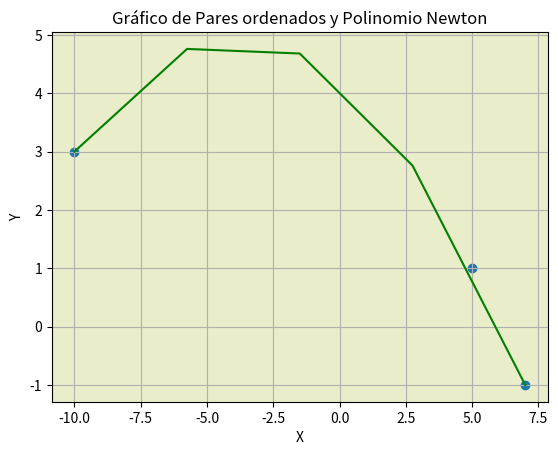
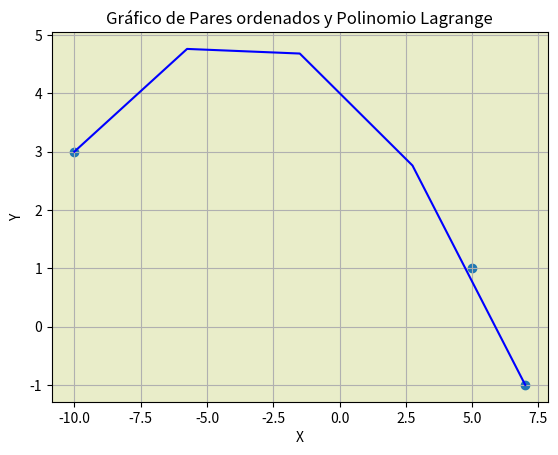

The script that saved these images, in order: (Note: this script raises an exception after producing the figures.)

"""PENDIENTES:
    * Arreglar el grafico de diferencias divididas
    * Cuando eso funcione, agregar grafico con los puntos y los 3 polinomios juntos
    * Marcar las raices que salen el la grafica de cada polinomio (NO el de todos)
    * Terminar conclusiones (eso lo termino yo, priorizar lo de arriba)
    * Hacer pots de residuos (diferencias entre los valores actuales y los interpolados con el polinomio)
"""

# TP Métodos Numéricos - 2023
# Alumnos: 
#          • Bianchi, Guillermo
#          • Martin, Denise
#          • Nava, Alejandro

# Imports
import numpy as np
import sympy as sym
from sympy import *
import random
from fractions import Fraction
import matplotlib.pyplot as plt
from sympy import diff

# Funs
# ------------------------------------------------------------------------------------------------------------
# NEWTON
def my_newton_poly(pares_xy):
    # Se separan los pares en dataset de Y y de X
    xi, yi = separador_pares_x_y(pares_xy)

    # Se calcula el grado del polinomio como <= a n
    n = len(xi)

    x = sym.Symbol('x')

    def newton_poly_by_grade(grade):
        if grade == 0:
            # Para el grado 0, imprime el f(0) correspondiente
            print("Los polinomios por cada par ordenado son:")
            print(f"P_0(x) = {yi[grade]}")
            return yi[grade]
        else:
            # Para grado mayor a cero, crea recursivamente el polinomio anterior en prev_poly
            prev_poly = newton_poly_by_grade(grade - 1)

            # Establece a c como símbolo para expresarlo en la impresión y luego calcularlo
            c = sym.Symbol('c')

            # Selecciona los valores de xi desde x_0 hasta antes del grado actual: "[0, grade)"
            partial_xis = xi[0:grade]

            # Inicializa el nuevo polinomio con la constante c
            new_poly = c

            # Multiplica c por (x - xi) para cada uno de los xi filtrados previamente
            for xi_value in partial_xis: new_poly = new_poly * (x - xi_value)

            # Suma el nuevo polinomio al polinomio de grado anterior
            new_poly = prev_poly + new_poly
            print(f"\nP_{grade}(x) = {new_poly}")
            # print(f"P_{grade}({xi[grade]}) = {new_poly.subs(x, xi[grade])} - ({yi[grade]}) = {new_poly.subs(x, xi[grade]) - yi[grade]}")

            # De dicho polinomio, para el par actual (x[i], y[i], donde "P_grado(x) = f(x)"" ) se despeja la c.
            #       P_grade(x[grade])               = y[grade]
            #       P_grade(x[grade]) - y[grade]    = 0
            solved_c = sym.solve(new_poly.subs(x, xi[grade]) - yi[grade], c)[0]
            print(f"c = {solved_c}")

            # Se reemplaza la C por el valor obtenido resultando en el polinomio de esa iteración
            new_poly = new_poly.subs(c, solved_c)
            print(f"P_{grade}(x) = {new_poly}")

            return new_poly

    poly = newton_poly_by_grade(n-1)
    poly = sym.simplify(poly)

    print("\n\nEl polinomio de Newton obtenido es:")
    print(my_poly_general_format(poly))

    return poly

# ------------------------------------------------------------------------------------------------------------
# LAGRANGE
def my_lagrange_poly(pares):
    # Se separan los pares en dataset de Y y de X
    xi, yi = separador_pares_x_y(pares)

    # Se calcula el grado del polinomio como <= a n
    n = len(xi)

    x = sym.Symbol('x')

    poly = 0

    def g(i):
        tot_mul = 1
        for j in range(n):
            # Son todos los valores de las ordenadas menos el que se evalúa en ese instante
            if i != j:
                # Calcula el producto del cociente entre los valores de x - cada x[i] y la diferencia de ese x[i] - los x[j]
                tot_mul *= (x - xi[j]) / (xi[i] - xi[j])

        return tot_mul

    for i in range(n):
        # Sumatoria de cada polinomio por Xi, dando por resultados el polinomio por Lagrange
        poly += yi[i] * g(i)

    poly = sym.simplify(poly)

    print("El polinomio por Lagrange obtenido es:")
    print(my_poly_general_format(poly))
    return poly

# ------------------------------------------------------------------------------------------------------------
# DIFERENCIAS DIVIDIDAS
def my_divided_diff_poly(pares):
    # Coef es la matriz de datos de my_divided_diff (por diferencias divididas)
    coef = my_divided_diff(pares)
    
    # Se calcula el grado del polinomio como <= a n
    n = len(pares)
    
    # Imprime el paso a paso por cada valor del dataset
    print("Los polinomios por cada par ordenado son:")
    for i in range(n):
        row_str = ""
        for j in range(i + 1):
            if j == 0:
                # Diferencia el primer valor de la lista
                row_str += f"{coef[i, j]:+.2f}"
            else:
                # Para los demas valores utiliza esto
                row_str += f"{coef[i, j]:+.2f}(x - {pares[j - 1][0]})"
        print(row_str)

    print("El polinomio por Diferencias Divididas obtenido es:")
    print(my_poly_DD_format(coef))

    return coef

def my_divided_diff(pares):
    # Mide la longitud del data set
    n = len(pares)
    # Se separan los pares en dataset de Y y de X
    x, y = separador_pares_x_y(pares)

    # Crea una matriz del tamaño del dataset y la llena con ceros
    coef = np.zeros([n, n])

    # Establece los valores de Y del set en la primer columna
    coef[:, 0] = y

    # Itera por la segunda columna
    for j in range(1, n):
        for i in range(n - j):
            # Calcula el Coeficiente de la J.tesimaca diferencia dividida
            if x[i + j] == x[i]:
                # Verifica si son iguales los valores para prevenir la division por cero se establece ese coeficiente a cero
                coef[i][j] = 0
            else:
                coef[i][j] = (coef[i + 1][j - 1] - coef[i][j - 1]) / (x[i + j] - x[i])

    # Devuelve la Matriz de Coeficientes        
    return coef

# ------------------------------------------------------------------------------------------------------------
# Generators
def generador_pares(cota_minima, cota_maxima):
    # Genera 20 pares de numeros enteros aleatorios según una cota mínima y máxima
    rango = np.arange(cota_minima, cota_maxima)

    # Para evitar errores de un mismo valor xi con varios yi, el replace=False hace que no peudan repetirse esos 
    # numeros aleatorios. En el caso de yi puede repetirse. Cumpliendo con la Inyectividad
    x_set = np.random.choice(rango, size=3, replace=False)
    y_set = np.random.choice(rango, size=3, replace=True)

    # Ordena los pares de forma ascendente
    lista_pares = list(zip(x_set, y_set))
    return sorted(lista_pares, key=lambda x: x[0])


def separador_pares_x_y(pares):
    print()
    # Establece dos listas vacias para llenar con los valores de y y x
    pares_x = []
    pares_y = []
    # Agrega en cada una los valores
    for i in range(len(pares)):
        pares_x.append(pares[i][0])
        pares_y.append(pares[i][1])
    pares_x = np.array(pares_x)
    pares_y = np.array(pares_y)
    return pares_x, pares_y


def inversor_pares(pares):
    reversed = pares[::-1]
    return reversed


def aleator_pares(pares):
    randomness = pares
    return random.shuffle(randomness)

# ------------------------------------------------------------------------------------------------------------
# Newton funs
def my_newton(poly, x0):
    # Se establece el error a "e"
    e = 0.000001

    # Se crea la variable
    x = sym.Symbol('x')
    
    funcion = sympify(poly)

    # Se realiza la derivada
    df= funcion.diff(x)
    
    # Verifica que la derivada primera no sea cero, ya que no aseura su convergencia a una raíz
    if df == 0:
        return print("No converge o lo hara con gran error ya que la derivada de la funcion es Cero")

    f_x0 = funcion.subs({x: x0}).evalf()
        
    if Abs((poly.subs(x,x0)).evalf()) < e:
        return x0
    else:
        return my_newton(poly, x0 - ((poly/df).subs(x,x0).evalf()))    

def my_newton_DD(coef, x_0):
    
    # Castea los coeficientes a Float 128
    coef = np.array(coef, dtype=np.float64)
    
    # Se construye el polinomio completo
    poly = np.poly1d(np.ravel(coef))
    
    # Se establece el error a "e"
    e = 0.000001
    
    # Se toma para iterar la cantidad de coeficientes menos uno
    n = len(coef) - 1
    
    # Se calcula la derivada
    der_coef = [n * coef[i] for i in range(n)]
    der_coef = np.ravel(der_coef)  
    
    # Se construye el polinomio
    derivative_poly = np.poly1d(der_coef)

    for i in range(150):
        i += i
        if derivative_poly(x_0) == 0:
            return print(f"La derivada en este Punto x = {x_0} es cero y no se puede continuar")
        der_val = derivative_poly(x_0)
        if abs(der_val) < e:
            root = x_0
            return print(f"El Polinomio por Diferencias Divididas posee una raiz en: ({root:.1f}, 0)        ")
        poly_val = poly(x_0)
        if np.isnan(der_val) or np.isnan(poly_val):
            return print(f"En el punto x = {x_0} se encuentra un NaN y no se peude continuar")
        log_poly_val = np.log(np.abs(poly_val))
        log_der_val = np.log(np.abs(der_val))
        if np.isinf(log_poly_val) or np.isinf(log_der_val):
            return print(f"En el punto x = {x_0} se encuentra un infinito y no se peude continuar")
        log_x_n = np.log(np.abs(x_0)) - log_poly_val + log_der_val
        if np.isinf(log_x_n):
            return print(f"En el punto x = {x_0} se encuentra un infinito y no se peude continuar")
        x_n = np.sign(poly_val) * np.exp(log_x_n)
        x_0 = x_n
        if (i == 150):
            # Si no se encuentra un raiz al máximo de iteraciones establecido:
            return print("No se ha encontrado una raiz en 150 iteraciones")

# ------------------------------------------------------------------------------------------------------------        
# Format Print
def my_poly_DD_format(coefs):
    # Toma la primer fila de la matriz de coeficientes
    primer_fila = coefs[0, :]

    # Redondea los valores de la primer_fila a 2 decimales
    rounded_fila = np.round_(primer_fila, decimals=2)

    # agrega los valores guardados y genera un polinomio en base a la cantidad de coeficientes
    nice_poly_str = np.poly1d(rounded_fila[::-1])
    
    return nice_poly_str

def my_poly_general_format(poly):
    # Genera un objeto polinómico desde los coefficientes
    coefs = sym.Poly(poly).coeffs()
    n = len(coefs) - 1
    x = sym.symbols('x')
    poly_obj = sym.Poly.from_list(coefs, gens=x)

    # Adquiere el MCM de los denominadores de los coeficientes
    lcm_denom = sym.lcm_list([sym.denom(c) for c in coefs])

    # Multiplica el polinomio por el MCM para obtener los coeficientes
    poly_obj = poly_obj * lcm_denom

    # Convierte el objeto en una expresión SymPy
    expr = poly_obj.as_expr()

    # Agrega el formato string a la expresión
    nice_poly_str = str(expr).replace("**", "^").replace("*", "")

    return nice_poly_str

# ------------------------------------------------------------------------------------------------------------
# Plots
# NEWTON
def graph_details_newton(pares, poly):
    x, y = separador_pares_x_y(pares)

    fig, ax = plt.subplots()
    ax.scatter(x, y)
    x_range = np.linspace(min(x), max(x), 5)

    f = sym.lambdify(sym.Symbol('x'), poly)
    y_range = f(x_range)

    ax.plot(x_range, y_range, color='green')

    ax.set_title("Gráfico de Pares ordenados y Polinomio Newton")
    ax.set_xlabel("X")
    ax.set_ylabel("Y")

    plt.grid(True)
    # plt.legend()
    plt.gca().set_facecolor('#e9edc9')

    plt.show()

# LAGRANGE
def graph_details_lagrange(pares, poly):
    x, y = separador_pares_x_y(pares)

    fig, ax = plt.subplots()
    ax.scatter(x, y)
    x_range = np.linspace(min(x), max(x), 5)

    f = sym.lambdify(sym.Symbol('x'), poly)
    y_range = f(x_range)

    ax.plot(x_range, y_range, color='blue')

    ax.set_title("Gráfico de Pares ordenados y Polinomio Lagrange")
    ax.set_xlabel("X")
    ax.set_ylabel("Y")

    plt.grid(True)
    # plt.legend()
    plt.gca().set_facecolor('#e9edc9')

    plt.show()

# DIFERENCIAS DIVIDIDAS
def graph_details_div_diff(pares, poly_coeffs):
    # Recibe lista de pares y polinomio generado por diferencias divididas en formato String
    x, y = separador_pares_x_y(pares)

    plt.scatter(x, y)
    
    # Se calcula el grado del polinomio como <= a n
    n = len(pares)
    
    
    p_callable = np.poly1d(np.array(poly_coeffs))

    # Declaro el simbolo como x
    # x = sym.Symbol('x')

    # Conversion de polinomio string a simbolo
    # poly_expr = sym.sympify(poly_str)
    # poly_func = sym.lambdify(x, poly_expr)

    x_vals = np.linspace(x.min(), x.max(), 5)
    y_vals = p_callable(x_vals)

    plt.plot(x_vals, y_vals, color='red')

    plt.title("Gráfico de Pares ordenados y Polinomio Diferencias Divididas")
    plt.xlabel("X")
    plt.ylabel("Y")

    plt.grid(True)
    # plt.legend()
    plt.gca().set_facecolor('#e9edc9')

    plt.show()


# ------------------------------------------------------------------------------------------------------------
# Prints
#  null) Task + Pres
print("                                                                                  ")
print("**********************************************************************************")
print("*            METODOS NUMERICOS - 2023 - TP METODOs DE INTERPOLACION              *")
print("**********************************************************************************")
print("    ALUMNOS:                                                                      ")
print("            • Bianchi, Guillermo                                                  ")
print("            • Martin, Denise                                                      ")
print("            • Nava, Alejandro                                                     ")
print("                                                                                  ")
print("**********************************************************************************")
print("*                                   OBJETIVO                                     *")
print("**********************************************************************************")
print("  Lograr un polinomio interpolador                                                ")
print("                                                                                  ")
print("**********************************************************************************")
print("*                                   CONSIGNAS                                    *")
print("**********************************************************************************")
print("  Se trabaja con 20 pares de números elegidos al azar, (x, y)                     ")
print("                                                                                  ")
print("  1) Primero establecer cotas para los mismos, generar 20 pares de números con    ")
print("  esas cotas. Ordenar los pares según x.                                          ")
print("  2) Generar un polinomio interpolador por esos 20 pares, según el método de Newton.")
print("   Testear el grado del polinomio obtenido y graficar marcando los pares de datos.")
print("  3) Ordenarlos al revés y obtener otro polinomio interpolador. ¿Qué grado tiene?  ")
print("  ¿Es el mismo? ¿Cómo se hace para saber si el el mismo polinomio? Graficar       ")
print("  4) Lo mismo desordenando los pares.")
print("  5) ¿Se puede poner el programa de obtención de raíces como subrutina de este y  ")
print("  buscar al menos una raíz de uno de los polinomios?   ")
print("  6) Pueden hacer una subrutina que halle por Lagrange, con el mismo conjunto de pares? ")
print("  7) Pueden hacer una subrutina que halle por diferencias divididas, con el       ")
print("  mismo conjunto de pares?                                                        ")
print("  ¿Qué se puede decir? ¿Qué conclusiones se pueden sacar?                         ")

#  I) Theory
print("                                                                                  ")
print("**********************************************************************************")
print("*                                      TEORIA                                    *")
print("**********************************************************************************")
print(" Los Métodos de Interpolación son técnicas utilizadas en cálculo para aproximar una")
print(" función desconocida a partir de un conjunto finito de puntos conocidos, hallando ")
print(" un polinomio de grado mínimo que pase por esos puntos                            ")
print("                                                                                  ")
print("                             ********* NEWTON *********                           ")
print(" El método de Newton utiliza un polinomio interpolante que se construye como una  ")
print(" suma de términos de los polinomios conocidos a los que se agrega el producto entre ")
print(" una constante y las raices de los puntos hasta allí utilizados en el polinomio.  ")
print(" Logicamente el primer polinomio es de grado cero, es decir una constante y       ")
print(" Teniendo un polinomio Pm(x) con varios puntos tomados en cuenta, podriamos agregar")
print(" el siguiente punto como: Pm+1(x) = P(x) + c * (x - x0) (x - x1) ... (x - xm)     ")
print(" Donde cada valor de x0, x1 ... xm, representan los valores que anulan al segundo ")
print(" término, para usar el polinomio anterior que se ajustaba a dichos puntos del set")
print(" C es una conmstante que despejada en cada nuevo polinomio, tiene formato:        ")
print("                 ym+1 - Pm(xm+1)                                                  ")
print(" C = ________________________________________                                     ")
print("     (xm+1 - x0) * (xm+1 - x0) *  (xm+1 - x0)                                     ")
print(" Donde ym+1 es el valor correspondiente al par de xm+1, y Pm(xm+1) es el polinomio")
print(" anterior evaluado en el x del set actual: xm+1                                   ")
print(" La cantidad de datos (n) condiciona el grado del polinomio (P):  gr(P) <= n      ")
print("                                                                                  ")
print("                           ********* LAGRANGE *********                           ")
print(" El método de Lagrange utiliza un polinomio interpolante que se construye como una")
print(" suma de polinomios para cada uno de los puntos del set:                          ")
print(" P(x) = L0(x) y0 + L1(x) y1 + … + Ln(x) yn                                        ")
print(" Donde cada polinomio de lagrange ( L ) evaluado en cada punto del set, puede ser ")
print(" expresado genéricamente como:                                                    ")
print("            (x - x0) * (x - x1) ..... ( x - xn )                                  ")
print(" Li(x) = _________________________________________                                ")
print("            (xi - x0) * (xi - x1) .... (xi - xn)                                  ")
print(" En el demonimador ueda logicamente una constante que depende del valor evaluado  ")
print(" y en el numerador las variables que permiten hacer el polinomio.                 ")
print(" La cantidad de datos (n) condiciona el grado del polinomio (P):  gr(P) <= n      ")
print("                                                                                  ")
print("                     ********* DIFERENCIAS DIVIDIDAS *********                    ")
print(" El método de Diferencias Divididas utiliza un polinomio interpolante que se      ")
print(" construye como una sumatoria de diferencias dvididas, según sea:                 ")
print(" • Progresivo:                                                                    ")
print(" Pn−1(x) = f [x0] + f [x0, x1] * (x − x0) + f [x0, x1, x2] * (x − x0) * (x − x1) ···")
print(" .... + f [x0, x1, ... , xn] · (x − x0) · (x − x1) ... (x − xn−1)                 ")
print(" • Regresivo:                                                                    ")
print(" Pn−1(x) = f [xn] + f [xn, xn−1] * (x − xn) + f [xn, xn−1, xn−2] * (x − xn) * (x − xn−1)")
print(" .... + f [xn, xn−1, ... , x1] * (x − xn) · (x − xn−1) ... (x − x1)                ")
print(" Donde se toma todo el dataset y se realiza las diferencias divididas de todos.   ")
print(" En ambos casos el resultado debería ser igual o similar.                         ")
print("                                                                                  ")

#  II) Examples
print("                                                                                  ")
print("**********************************************************************************")
print("*                                    EJEMPLOS                                    *")
print("**********************************************************************************")
print("                                                                                  ")
#________________________________________________________________________________________________
print("                      ********* PARES ASCENDENTES *********                       ")
print(" Se generan los 20 pares de numeros aleatorios enteros.                           ")
pares = generador_pares(-10, 10)
print("Los 20 pares generados aleatoriamente son:                                        ")
for i in range(len(pares)):
    print(pares[i])
x, y = separador_pares_x_y(pares)
print("                                                                                  ")

print("                             ********* NEWTON *********                           ")
poly_N = my_newton_poly(pares)
graph_details_newton(pares, poly_N)
print("                                                                                  ")
# Se toma un x0 = 1
root_N = my_newton(poly_N, x0 = 1)
print(f"El Polinomio por Newton posee una raiz en: ({root_N:.1f}, 0)                     ")
print("                                                                                  ")

print("                           ********* LAGRANGE *********                           ")
poly_L = my_lagrange_poly(pares)
graph_details_lagrange(pares, poly_L)
print("                                                                                  ")
# Se toma un x0 = 1
root_L = my_newton(poly_L, x0 = 1 )
print(f"El Polinomio por Lagrange posee una raiz en: ({root_L:.1f}, 0)                   ")
print("                                                                                  ")

print("                     ********* DIFERENCIAS DIVIDIDAS *********                    ")
poly_DD = my_divided_diff_poly(pares)
#graph_details_div_diff(pares, poly_DD)
print("                                                                                  ")
# Se toma un x0 = 1
my_newton_DD(poly_DD, x_0 = 1)
print("                                                                                  ")
#________________________________________________________________________________________________
print("                      ********* PARES DESCENDENTES *********                      ")
inversed = inversor_pares(pares)
print("Los elementos invertidos son: \n                                                   ")
for i in range(len(inversed)):
    print(inversed[i])
print("                             ********* NEWTON *********                           ")
poly_N = my_newton_poly(inversed)
graph_details_newton(inversed, poly_N)
print("                                                                                  ")
# Se toma un x0 = 1
root_N = my_newton(poly_N, x0 = 1)
print(f"El Polinomio por Newton posee una raiz en: ({root_N:.1f}, 0)                     ")
print("                                                                                  ")

print("                           ********* LAGRANGE *********                           ")
poly_L = my_lagrange_poly(inversed)
graph_details_lagrange(inversed, poly_L)
print("                                                                                  ")
# Se toma un x0 = 1
root_L = my_newton(poly_L, x0 = 1 )
print(f"El Polinomio por Lagrange posee una raiz en: ({root_L:.1f}, 0)                   ")
print("                                                                                  ")

print("                     ********* DIFERENCIAS DIVIDIDAS *********                    ")
poly_DD = my_divided_diff_poly(inversed)
#graph_details_div_diff(pares, poly_DD)
print("                                                                                  ")
# Se toma un x0 = 1
my_newton_DD(poly_DD, x_0 = 1)   
print("                                                                                  ")
#________________________________________________________________________________________________
print("                      ********* PARES ALEATORIZADOS *********                     ")
randomness = pares
random.shuffle(randomness)
print("Los elementos aleatorizados son: \n                                               ")
for i in range(len(randomness)):
    print(randomness[i])
print("                             ********* NEWTON *********                           ")
poly_N = my_newton_poly(randomness)
graph_details_newton(randomness, poly_N)
print("                                                                                  ")
# Se toma un x0 = 1
root_N = my_newton(poly_N, x0 = 1)
print(f"El Polinomio por Newton posee una raiz en: ({root_N:.1f}, 0)                     ")
print("                                                                                  ")

print("                           ********* LAGRANGE *********                           ")
poly_L = my_lagrange_poly(randomness)
graph_details_lagrange(randomness, poly_L)
print("                                                                                  ")
# Se toma un x0 = 1
root_L = my_newton(poly_L, x0 = 1 )
print(f"El Polinomio por Lagrange posee una raiz en: ({root_L:.1f}, 0)                   ")
print("                                                                                  ")

print("                     ********* DIFERENCIAS DIVIDIDAS *********                    ")
poly_DD = my_divided_diff_poly(randomness)
#graph_details_div_diff(pares, poly_DD)
print("                                                                                  ")
# Se toma un x0 = 1
my_newton_DD(poly_DD, x_0 = 1)   
print("                                                                                  ")

## IV) Conclusions
print("                                                                                  ")
print("**********************************************************************************")
print("*                                  CONCLUSIONES                                  *")
print("**********************************************************************************")
print(" • El método de Lagrange utiliza una fórmula de interpolación que se basa en las  ")
print("   ordenadas de una función en cambio Newton y Diferencias Divididas requieren las")
print("   ordenadas y absisas para su desarrollo.                                        ")
print("                                                                                  ")
print(" • El método de Lagrange solo se utiliza para la interpolación, mientras que el de")
print("   Newton y Diferencias Divididas se pueden utilizar para interpolación y extrapolación.")
print("                                                                                  ")
print(" • La ventaja del método de Newton es que es idea para datos en gran escala.       ")
print("   Sin embargo, requiere calcular un nuevo polinomio con cada par ingresado.     ")
print("                                                                                  ")
print(" • La ventaja del método de Lagrange es que es fácil de entender y aplicar.       ")
print("   Sin embargo, no es eficiente para grandes conjuntos de datos (limitación).     ")
print("                                                                                  ")
print(" • La ventaja del método de Diferencias Divididas es que es sencillo y no hay que ")
print("   recalcular coeficientes. Sin embargo, tiene que tener suficiente presición para")
print("   entenderse y no permite cambios muy grandes (por su similitud con derivadas).  ")
print("                                                                                  ")
print(" • Los tres métodos permiten encontrar una función polinómica que pase por un     ")
print("   conjunto de puntos de manera continua, generalizando la propiedad euclidiana de")
print("   que por dos puntos distintos pasa siempre una (única) recta.                   ")
print("                                                                                  ")
# add polynomial accuracy
# roots not converging
# roots outside of plot range
# methods comparison
print("                                                                                  ")
